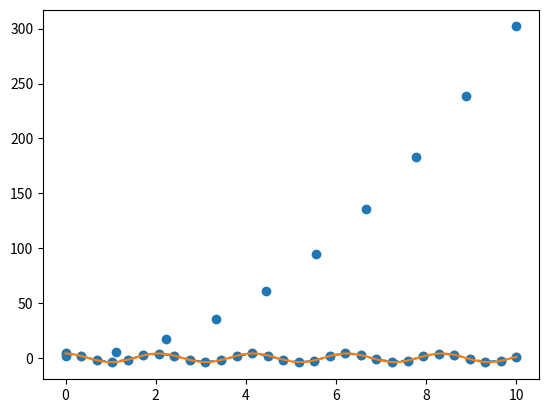

The script that saved this image:
import numpy as np
import scipy as sp
import matplotlib.pyplot as plt
from scipy.optimize import minimize
from scipy.interpolate import interp1d
from scipy.optimize import curve_fit

x_data = np.linspace(0, 10, 10)
y_data = 3 * x_data ** 2 + 2
plt.scatter(x_data, y_data)

def func(x, a, b):
    return a * x ** 2 + b

popt, pcov = curve_fit(func, x_data, y_data, p0=(1,1))
popt

t_data = np.array([ 0.,  0.34482759,  0.68965517,  1.03448276,  1.37931034,
        1.72413793,  2.06896552,  2.4137931 ,  2.75862069,  3.10344828,
        3.44827586,  3.79310345,  4.13793103,  4.48275862,  4.82758621,
        5.17241379,  5.51724138,  5.86206897,  6.20689655,  6.55172414,
        6.89655172,  7.24137931,  7.5862069 ,  7.93103448,  8.27586207,
        8.62068966,  8.96551724,  9.31034483,  9.65517241, 10.        ])

y_data = np.array([ 4.3303953 ,  1.61137995, -2.15418696, -3.90137249, -1.67259042,
        2.16884383,  3.86635998,  1.85194506, -1.8489224 , -3.96560495,
       -2.13385255,  1.59425817,  4.06145238,  1.89300594, -1.76870297,
       -4.26791226, -2.46874133,  1.37019912,  4.24945607,  2.27038039,
       -1.50299303, -3.46774049, -2.50845488,  1.20022052,  3.81633703,
        2.91511556, -1.24569189, -3.72716214, -2.54549857,  0.87262548])

plt.plot(t_data,y_data,'o--')

def func(x, A, w, phi):
    return A*np.cos(w*x+phi)

popt, pcov = curve_fit(func, t_data, y_data, p0=(4, np.pi, 0))
popt

A, w, phi = popt
t = np.linspace(0, 10, 100)
y = func(t, A, w, phi)
plt.scatter(t_data,y_data)
plt.plot(t,y)
popt

np.sqrt(np.diag(pcov)) 
